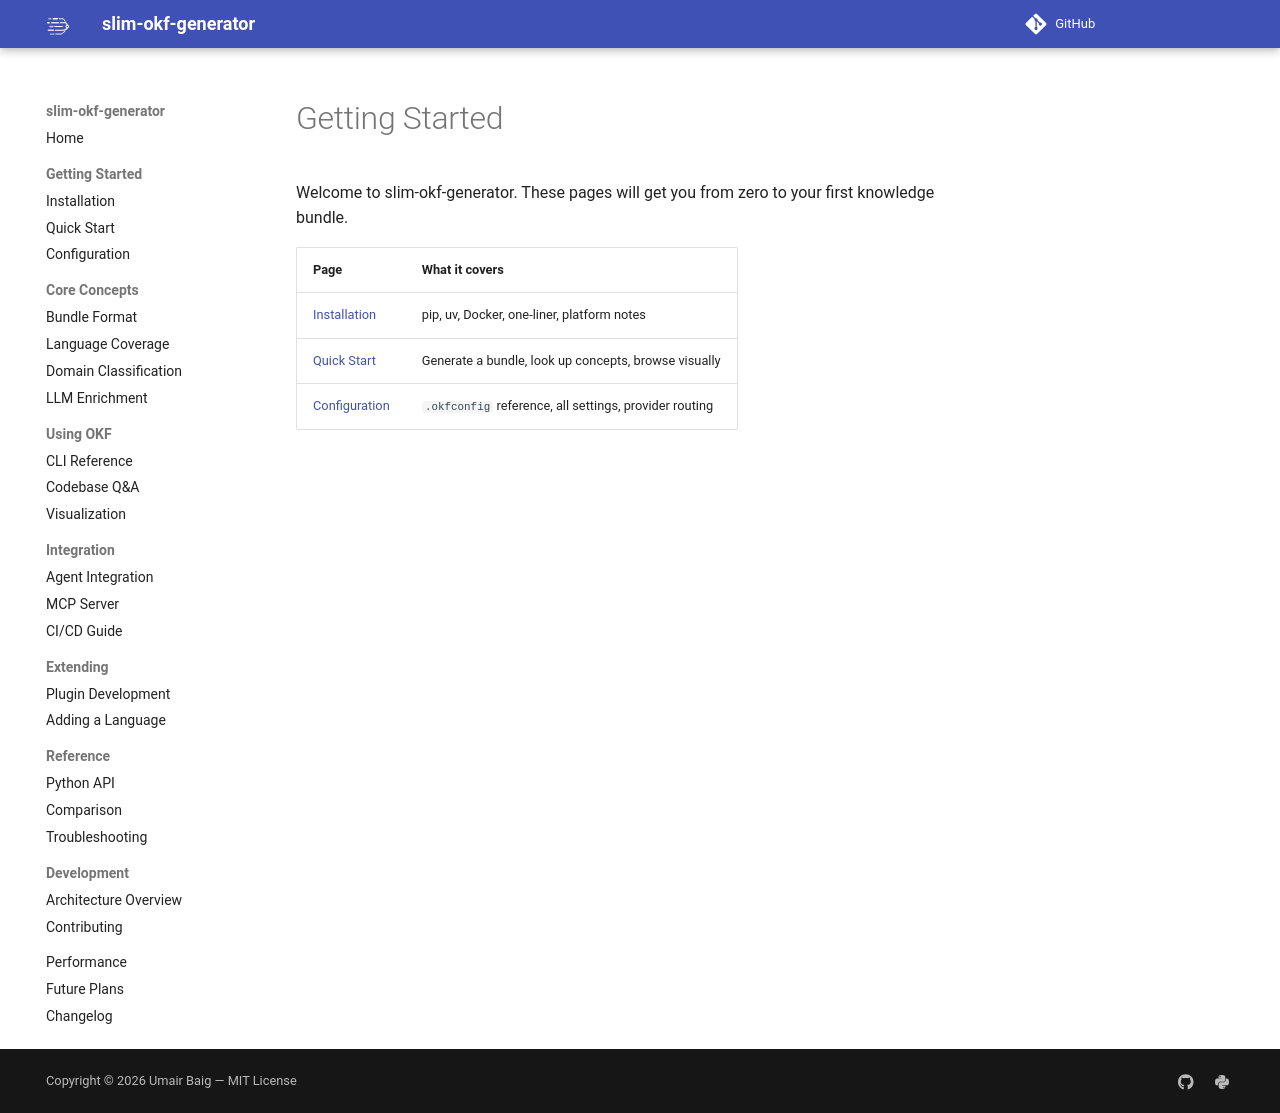

repository: wutianchen/proxy-brain · page: getting-started/index.html · generator: mkdocs

# Getting Started

Welcome to slim-okf-generator. These pages will get you from zero to your first knowledge bundle.

| Page | What it covers |
|------|----------------|
| [Installation](installation.md) | pip, uv, Docker, one-liner, platform notes |
| [Quick Start](quick-start.md) | Generate a bundle, look up concepts, browse visually |
| [Configuration](configuration.md) | `.okfconfig` reference, all settings, provider routing |
